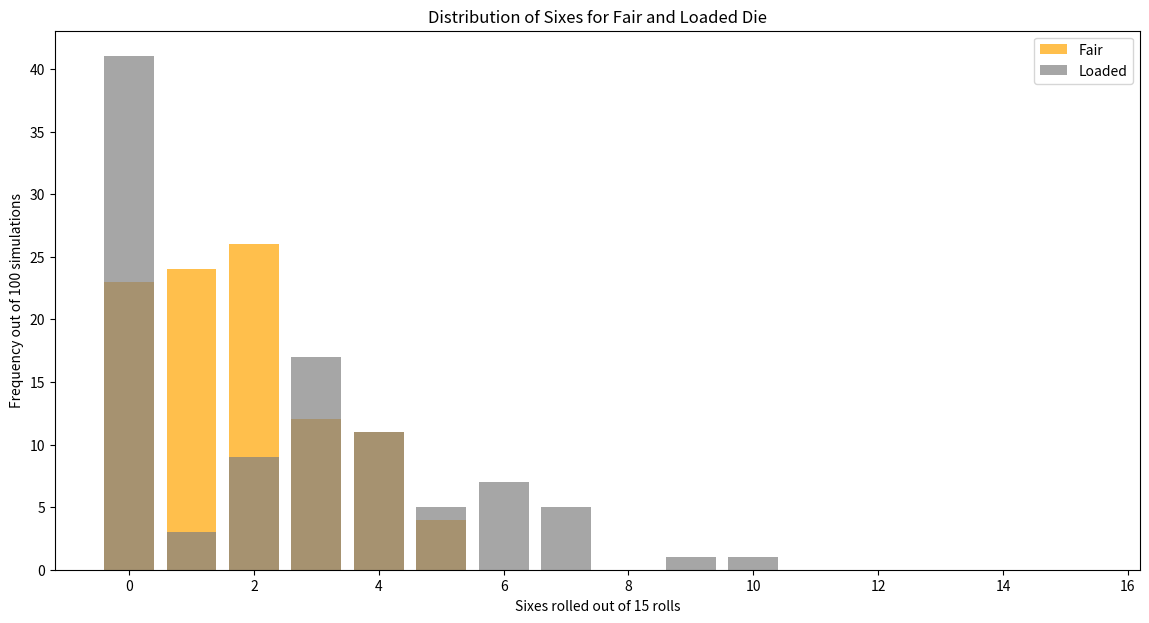
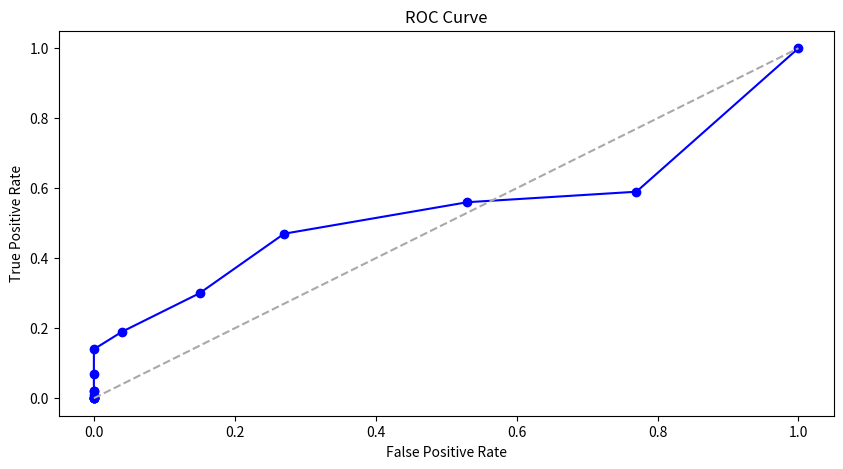

Recreate these plots in Python, in order.
import numpy as np
import matplotlib.pyplot as plt
from scipy.stats import binom

# Define the two-state Markov model parameters
transition_matrix = np.array([[0.95, 0.05],
                              [0.05, 0.95]])
states = ["Fair", "Loaded"]
initial_state = [1, 0]  # Start with the Fair die

# Probabilities for a fair and loaded die
fair_probs = np.full((6,), 1/6)
loaded_probs = np.array([1/10, 1/10, 1/10, 1/10, 1/10, 1/2])

# Number of simulations and rolls
num_simulations = 100
num_rolls = 15

# Record the number of sixes in each simulation
sixes_count_fair = []
sixes_count_loaded = []

# Run the simulations
np.random.seed(0)  # For reproducibility
for _ in range(num_simulations):
    # Start with a fair die
    current_state = np.random.choice(states, p=initial_state)
    sixes_fair = 0
    sixes_loaded = 0

    for _ in range(num_rolls):
        if current_state == "Fair":
            roll = np.random.choice([1, 2, 3, 4, 5, 6], p=fair_probs)
            if roll == 6:
                sixes_fair += 1
            current_state = np.random.choice(states, p=transition_matrix[0])
        else:  # Loaded die
            roll = np.random.choice([1, 2, 3, 4, 5, 6], p=loaded_probs)
            if roll == 6:
                sixes_loaded += 1
            current_state = np.random.choice(states, p=transition_matrix[1])

    sixes_count_fair.append(sixes_fair)
    sixes_count_loaded.append(sixes_loaded)

# Calculate the frequencies of sixes for each die
freq_fair = [sixes_count_fair.count(i) for i in range(num_rolls+1)]
freq_loaded = [sixes_count_loaded.count(i) for i in range(num_rolls+1)]

# Plot the distribution of sixes for fair and loaded die
plt.figure(figsize=(14, 7))
plt.bar(range(num_rolls+1), freq_fair, color='orange', alpha=0.7, label='Fair')
plt.bar(range(num_rolls+1), freq_loaded,
        color='grey', alpha=0.7, label='Loaded')
plt.xlabel('Sixes rolled out of 15 rolls')
plt.ylabel('Frequency out of 100 simulations')
plt.legend()
plt.title('Distribution of Sixes for Fair and Loaded Die')
plt.show()

# Now, we'll prepare the data for the ROC curve by calculating TPR and FPR
# For the ROC curve, we'll consider the loaded die predictions

# Thresholds are the number of sixes rolled, so we'll calculate TPR and FPR for each possible value
tprs = []  # True positive rates
fprs = []  # False positive rates

# We will treat the loaded die as the positive class
for threshold in range(num_rolls+1):
    # True positives (TP): loaded die results >= threshold
    tp = sum(count >= threshold for count in sixes_count_loaded)
    # False negatives (FN): loaded die results < threshold
    fn = sum(count < threshold for count in sixes_count_loaded)
    # False positives (FP): fair die results >= threshold
    fp = sum(count >= threshold for count in sixes_count_fair)
    # True negatives (TN): fair die results < threshold
    tn = sum(count < threshold for count in sixes_count_fair)

    tpr = tp / (tp + fn) if (tp + fn) > 0 else 0
    fpr = fp / (fp + tn) if (fp + tn) > 0 else 0
    tprs.append(tpr)
    fprs.append(fpr)

# Plot the ROC curve
plt.figure(figsize=(10, 5))
plt.plot(fprs, tprs, marker='o', linestyle='-', color='blue')
# Diagonal line for reference
plt.plot([0, 1], [0, 1], linestyle='--', color='darkgrey')
plt.xlabel('False Positive Rate')
plt.ylabel('True Positive Rate')
plt.title('ROC Curve')
plt.show()
